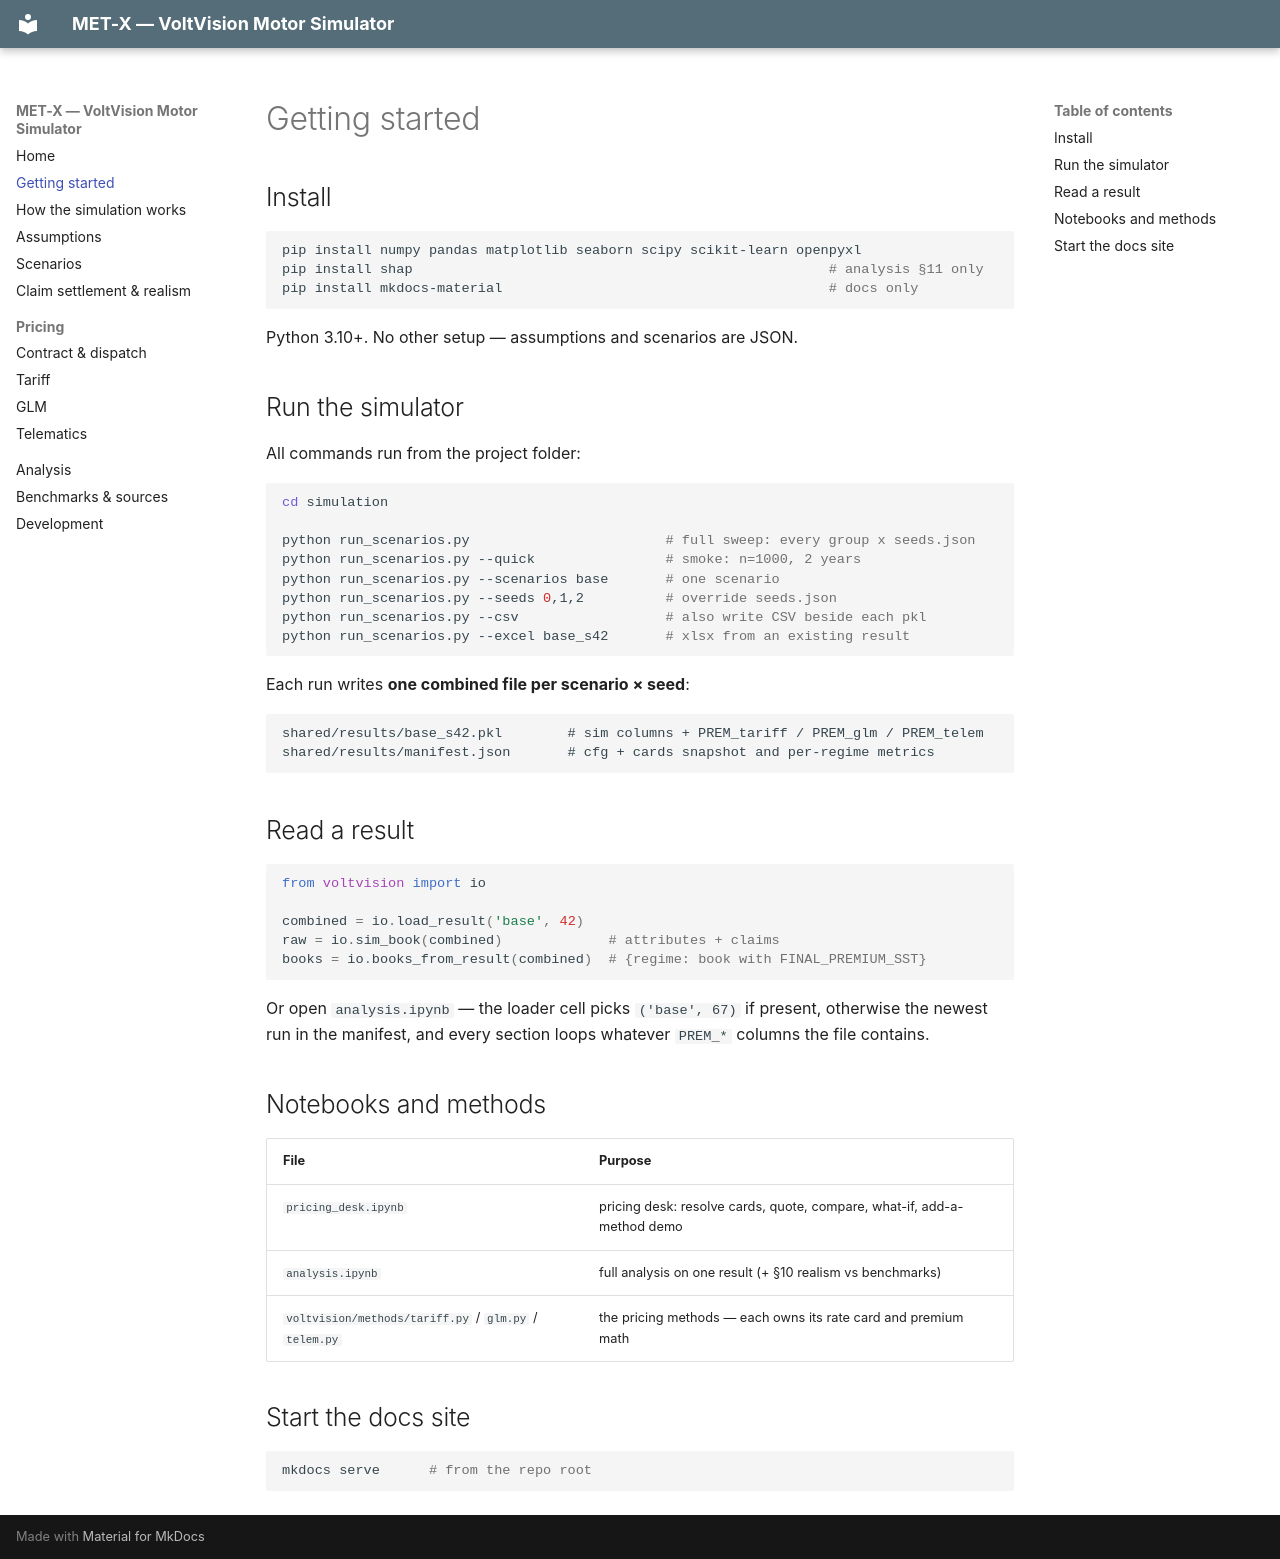

repository: QHao-SOLID/MET-X · page: getting-started/index.html · generator: mkdocs

# Getting started

## Install

```bash
pip install numpy pandas matplotlib seaborn scipy scikit-learn openpyxl
pip install shap                                                   # analysis §11 only
pip install mkdocs-material                                        # docs only
```

Python 3.10+. No other setup — assumptions and scenarios are JSON.

## Run the simulator

All commands run from the project folder:

```bash
cd simulation

python run_scenarios.py                        # full sweep: every group x seeds.json
python run_scenarios.py --quick                # smoke: n=1000, 2 years
python run_scenarios.py --scenarios base       # one scenario
python run_scenarios.py --seeds 0,1,2          # override seeds.json
python run_scenarios.py --csv                  # also write CSV beside each pkl
python run_scenarios.py --excel base_s42       # xlsx from an existing result
```

Each run writes **one combined file per scenario × seed**:

```
shared/results/base_s42.pkl        # sim columns + PREM_tariff / PREM_glm / PREM_telem
shared/results/manifest.json       # cfg + cards snapshot and per-regime metrics
```

## Read a result

```python
from voltvision import io

combined = io.load_result('base', 42)
raw = io.sim_book(combined)             # attributes + claims
books = io.books_from_result(combined)  # {regime: book with FINAL_PREMIUM_SST}
```

Or open `analysis.ipynb` — the loader cell picks `('base', 67)` if present,
otherwise the newest run in the manifest, and every section loops whatever
`PREM_*` columns the file contains.

## Notebooks and methods

| File | Purpose |
|---|---|
| `pricing_desk.ipynb` | pricing desk: resolve cards, quote, compare, what-if, add-a-method demo |
| `analysis.ipynb` | full analysis on one result (+ §10 realism vs benchmarks) |
| `voltvision/methods/tariff.py` / `glm.py` / `telem.py` | the pricing methods — each owns its rate card and premium math |

## Start the docs site

```bash
mkdocs serve      # from the repo root
```
